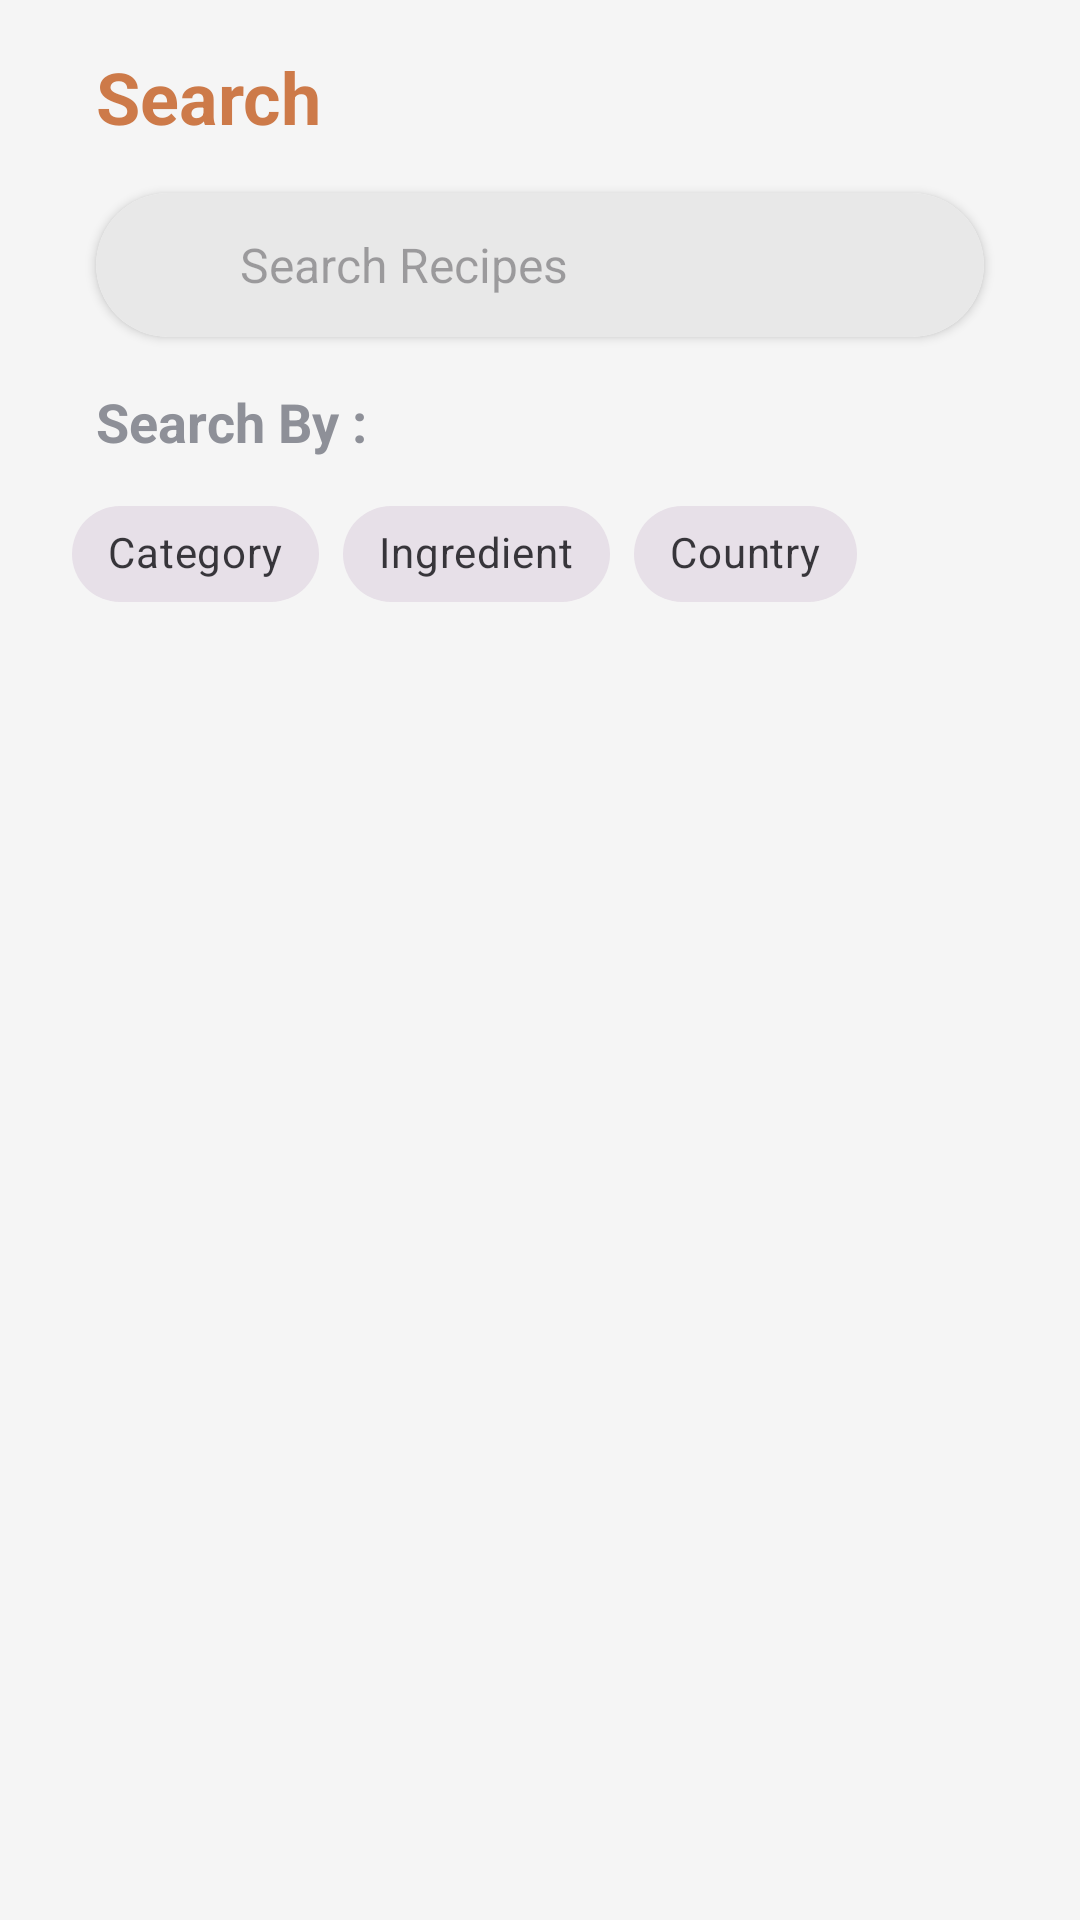

Layout XML and referenced resources for this Android screen:
<!-- AndroidManifest.xml: application theme Theme.MealsApp -->
<!-- res/layout/fragment_search.xml -->
<?xml version="1.0" encoding="utf-8"?>
<androidx.constraintlayout.widget.ConstraintLayout xmlns:android="http://schemas.android.com/apk/res/android"
    xmlns:app="http://schemas.android.com/apk/res-auto"
    android:layout_width="match_parent"
    android:layout_height="match_parent"
    android:layout_marginTop="20dp"
    android:background="#F5F5F5">

    <LinearLayout
        android:layout_width="match_parent"
        android:layout_height="wrap_content"
        android:layout_marginStart="16dp"
        android:layout_marginEnd="16dp"
        android:orientation="vertical"
        app:layout_constraintEnd_toEndOf="parent"
        app:layout_constraintStart_toStartOf="parent"
        app:layout_constraintTop_toTopOf="parent">


        <TextView
            android:layout_width="wrap_content"
            android:layout_height="wrap_content"
            android:layout_margin="16dp"
            android:text="@string/search"
            android:textSize="24sp"
            android:textColor="@color/primary_color"
            android:textStyle="bold" />


        <androidx.cardview.widget.CardView
            android:layout_width="match_parent"
            android:layout_height="48dp"
            android:layout_marginHorizontal="16dp"
            android:layout_marginBottom="16dp"

            app:cardCornerRadius="24dp">

            <LinearLayout
                android:layout_width="match_parent"
                android:layout_height="match_parent"
                android:background="#E8E8E8"
                android:gravity="center_vertical"
                android:orientation="horizontal"
                android:paddingHorizontal="16dp">

                <ImageView
                    android:layout_width="24dp"
                    android:layout_height="24dp"
                    android:backgroundTint="@color/primary_color"
                    android:src="@drawable/search" />

                <EditText
                    android:id="@+id/search_edit_text"
                    android:layout_width="match_parent"
                    android:layout_height="match_parent"
                    android:layout_marginStart="8dp"
                    android:background="@null"
                    android:hint="Search Recipes"
                    android:textSize="16sp" />
            </LinearLayout>
        </androidx.cardview.widget.CardView>


        <TextView
            android:layout_width="wrap_content"
            android:layout_height="wrap_content"
            android:layout_marginHorizontal="16dp"
            android:text="Search By : "
            android:textColor="@color/grey_color"
            android:textSize="18sp"
            android:textStyle="bold" />

        <com.google.android.material.chip.ChipGroup
            android:id="@+id/chip_group"
            android:layout_width="match_parent"
            android:layout_height="wrap_content"

            android:layout_marginStart="8dp"
            android:layout_marginTop="8dp"
            android:layout_marginEnd="8dp"

            app:layout_constraintEnd_toEndOf="parent"
            app:layout_constraintStart_toStartOf="parent"
            app:layout_constraintTop_toTopOf="parent"
            app:singleSelection="false">

            <com.google.android.material.chip.Chip
                android:id="@+id/chip2"
                style="@style/Widget.MaterialComponents.Chip.Filter"
                android:layout_width="wrap_content"
                android:layout_height="wrap_content"
                android:text="Category"
                app:checkedIconVisible="false" />

            <com.google.android.material.chip.Chip
                android:id="@+id/chip3"
                style="@style/Widget.MaterialComponents.Chip.Filter"
                android:layout_width="wrap_content"
                android:layout_height="wrap_content"

                android:text="Ingredient"
                app:checkedIconVisible="false" />

            <com.google.android.material.chip.Chip
                android:id="@+id/chip4"
                style="@style/Widget.MaterialComponents.Chip.Filter"
                android:layout_width="wrap_content"
                android:layout_height="wrap_content"
                android:text="Country"
                app:checkedIconVisible="false" />


        </com.google.android.material.chip.ChipGroup>

        <ProgressBar
            android:id="@+id/loading_indicator"
            android:layout_width="wrap_content"
            android:layout_height="wrap_content"
            android:layout_gravity="center"
            android:visibility="gone" />

        <androidx.recyclerview.widget.RecyclerView
            android:id="@+id/rv_search_ingredients"
            android:layout_width="match_parent"

            android:layout_height="wrap_content"
            android:layout_margin="8dp" />


    </LinearLayout>
</androidx.constraintlayout.widget.ConstraintLayout>
<!-- resources referenced by this layout -->
<resources>
  <color name="grey_color">#8E9098</color>
  <color name="primary_color">#BBBD4C0A</color>
  <string name="search">Search</string>
  <style name="Theme.MealsApp" parent="Base.Theme.MealsApp" />
  <style name="Base.Theme.MealsApp" parent="Theme.Material3.DayNight">
          
          
      </style>
</resources>
